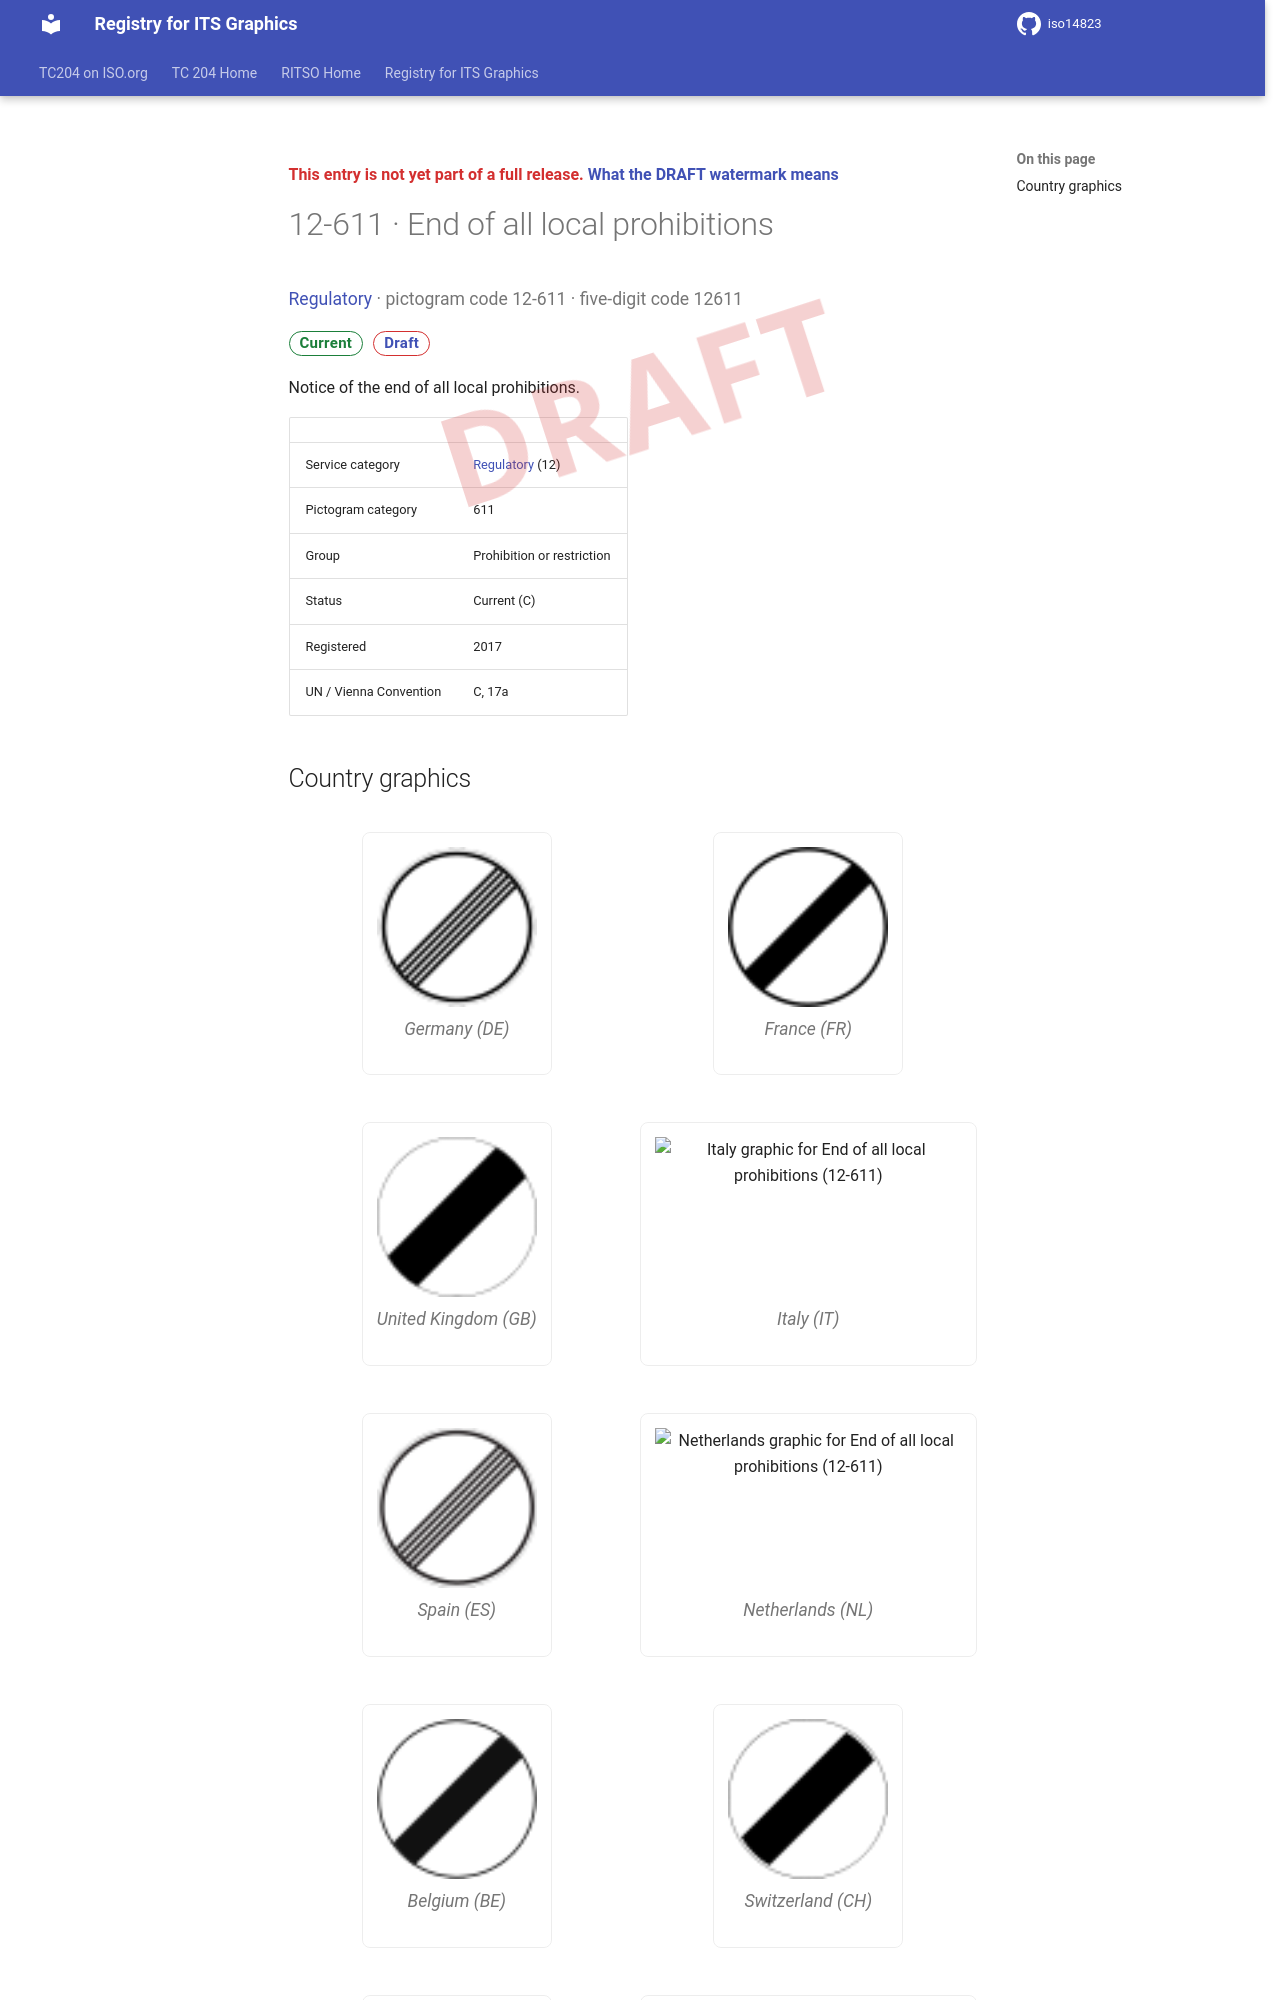

repository: k-vaughn/iso14823 · page: v0.1.0-alpha.1/signs/12-611/index.html · generator: mkdocs

<div class="draft4-watermark" aria-hidden="true"></div>

<p class="draft-note">This entry is not yet part of a full release. <a href="../#draft-watermark">What the DRAFT watermark means</a></p>

# 12-611 · End of all local prohibitions

<p class="sign-kicker"><a href="../categories/12/">Regulatory</a> · pictogram code 12-611 · five-digit code 12611</p>
<p class="sign-chips"><span class="chip chip-current">Current</span> <a class="chip chip-draft" href="../#draft-watermark">Draft</a></p>
<p>Notice of the end of all local prohibitions.</p>
| | |
| --- | --- |
| Service category | <a href="../categories/12/">Regulatory</a> (12) |
| Pictogram category | 611 |
| Group | Prohibition or restriction |
| Status | Current (C) |
| Registered | 2017 |
| UN / Vienna Convention | C, 17a |
